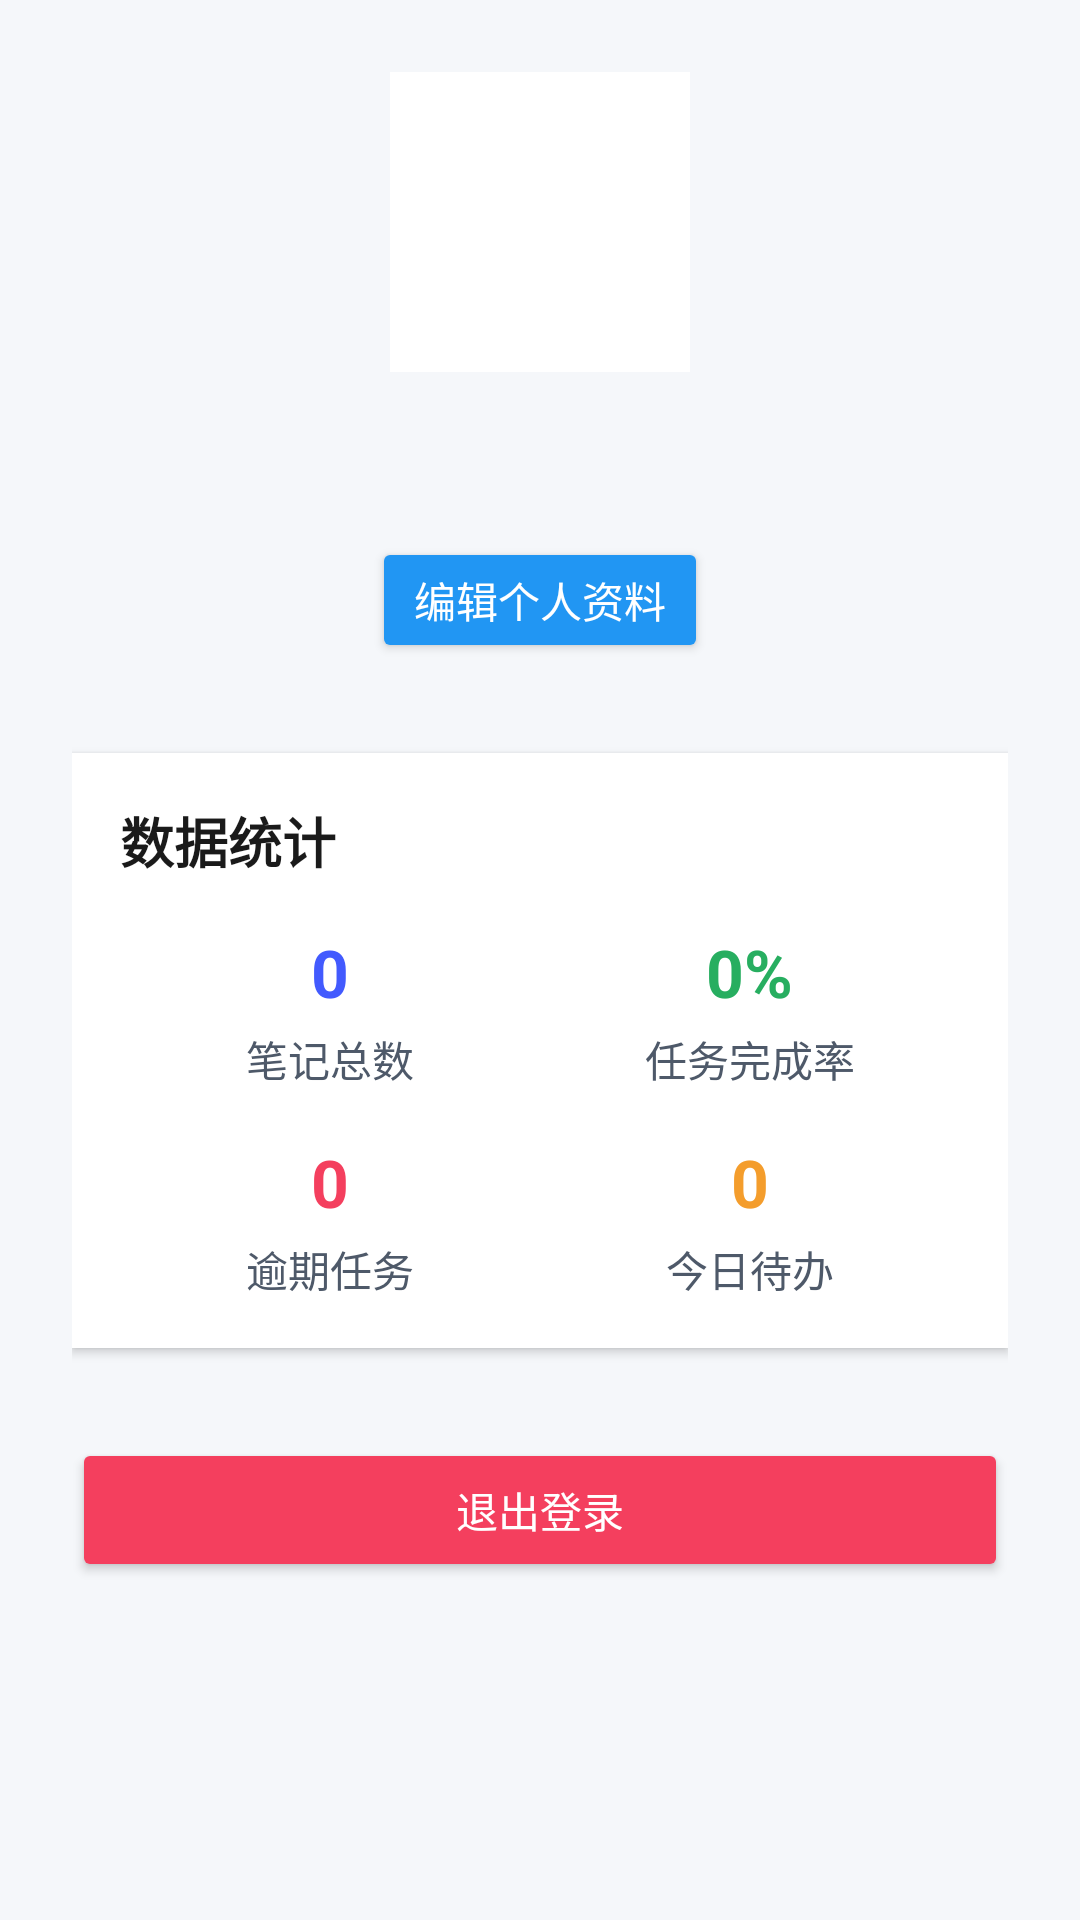

The Android layout XML behind this screen, and the referenced resources:
<!-- AndroidManifest.xml: application theme Theme.TodoList -->
<!-- res/layout/activity_mine.xml -->
<?xml version="1.0" encoding="utf-8"?>
<LinearLayout xmlns:android="http://schemas.android.com/apk/res/android"
    android:layout_width="match_parent"
    android:layout_height="match_parent"
    android:orientation="vertical"
    android:padding="24dp"
    android:background="#F5F7FA"
    android:gravity="center_horizontal">
    <ImageView
        android:id="@+id/iv_avatar"
        android:layout_width="100dp"
        android:layout_height="100dp"
        android:src="@mipmap/ic_launcher"
        android:scaleType="centerCrop"
        android:background="#FFFFFF"
        android:padding="2dp"
        android:clickable="true"
        android:focusable="true"
        android:foreground="?attr/selectableItemBackgroundBorderless"/>
    <TextView
        android:id="@+id/tv_username"
        android:layout_width="wrap_content"
        android:layout_height="wrap_content"
        android:textSize="20sp"
        android:textStyle="bold"
        android:textColor="#1A1A1A"
        android:layout_marginTop="16dp"/>
    <Button
        android:id="@+id/btn_edit"
        android:layout_width="wrap_content"
        android:layout_height="42dp"
        android:text="编辑个人资料"
        android:layout_marginTop="12dp"
        android:backgroundTint="#2196F3"
        android:textColor="#FFFFFF"
        android:paddingHorizontal="14dp"/>
    <LinearLayout
        android:layout_width="match_parent"
        android:layout_height="wrap_content"
        android:orientation="vertical"
        android:background="#FFFFFF"
        android:padding="16dp"
        android:layout_marginTop="30dp"
        android:elevation="2dp">
        <TextView
            android:layout_width="wrap_content"
            android:layout_height="wrap_content"
            android:text="数据统计"
            android:textSize="18sp"
            android:textStyle="bold"
            android:textColor="#1A1A1A"/>
        <LinearLayout
            android:layout_width="match_parent"
            android:layout_height="wrap_content"
            android:orientation="horizontal"
            android:layout_marginTop="16dp"
            android:gravity="center">
            <LinearLayout
                android:id="@+id/ll_note_box"
                android:layout_width="0dp"
                android:layout_weight="1"
                android:layout_height="wrap_content"
                android:orientation="vertical"
                android:gravity="center">
                <TextView
                    android:id="@+id/tv_note_count"
                    android:layout_width="wrap_content"
                    android:layout_height="wrap_content"
                    android:text="0"
                    android:textSize="22sp"
                    android:textStyle="bold"
                    android:textColor="#425AFE"/>
                <TextView
                    android:layout_width="wrap_content"
                    android:layout_height="wrap_content"
                    android:text="笔记总数"
                    android:layout_marginTop="4dp"
                    android:textColor="#4E5969"/>
            </LinearLayout>
            <LinearLayout
                android:id="@+id/ll_finish_rate"
                android:layout_width="0dp"
                android:layout_weight="1"
                android:layout_height="wrap_content"
                android:orientation="vertical"
                android:gravity="center">
                <TextView
                    android:id="@+id/tv_finish_rate"
                    android:layout_width="wrap_content"
                    android:layout_height="wrap_content"
                    android:text="0%"
                    android:textSize="22sp"
                    android:textStyle="bold"
                    android:textColor="#27AE60"/>
                <TextView
                    android:layout_width="wrap_content"
                    android:layout_height="wrap_content"
                    android:text="任务完成率"
                    android:textSize="14sp"
                    android:textColor="#4E5969"
                    android:layout_marginTop="4dp"/>
            </LinearLayout>
        </LinearLayout>
        <LinearLayout
            android:layout_width="match_parent"
            android:layout_height="wrap_content"
            android:orientation="horizontal"
            android:layout_marginTop="16dp"
            android:gravity="center">
            <LinearLayout
                android:id="@+id/ll_overdue_box"
                android:layout_width="0dp"
                android:layout_weight="1"
                android:layout_height="wrap_content"
                android:orientation="vertical"
                android:gravity="center">
                <TextView
                    android:id="@+id/tv_overdue_count"
                    android:layout_width="wrap_content"
                    android:layout_height="wrap_content"
                    android:text="0"
                    android:textSize="22sp"
                    android:textStyle="bold"
                    android:textColor="#F43F5E"/>
                <TextView
                    android:layout_width="wrap_content"
                    android:layout_height="wrap_content"
                    android:text="逾期任务"
                    android:textSize="14sp"
                    android:textColor="#4E5969"
                    android:layout_marginTop="4dp"/>
            </LinearLayout>
            <LinearLayout
                android:id="@+id/ll_today_task_box"
                android:layout_width="0dp"
                android:layout_weight="1"
                android:layout_height="wrap_content"
                android:orientation="vertical"
                android:gravity="center">
                <TextView
                    android:id="@+id/tv_today_task"
                    android:layout_width="wrap_content"
                    android:layout_height="wrap_content"
                    android:text="0"
                    android:textSize="22sp"
                    android:textStyle="bold"
                    android:textColor="#F49D2C"/>
                <TextView
                    android:layout_width="wrap_content"
                    android:layout_height="wrap_content"
                    android:text="今日待办"
                    android:textSize="14sp"
                    android:textColor="#4E5969"
                    android:layout_marginTop="4dp"/>
            </LinearLayout>
        </LinearLayout>
    </LinearLayout>
    <Button
        android:id="@+id/btn_logout"
        android:layout_width="match_parent"
        android:layout_height="48dp"
        android:text="退出登录"
        android:backgroundTint="#F43F5E"
        android:textColor="#FFFFFF"
        android:layout_marginTop="30dp"/>
</LinearLayout>
<!-- resources referenced by this layout -->
<resources>
  <style name="Theme.TodoList" parent="Theme.MaterialComponents.Light.NoActionBar">
          
          <item name="colorPrimary">@color/brand_primary</item>
          <item name="colorPrimaryVariant">#3B82F6</item>
          <item name="colorOnPrimary">#FFFFFF</item>
          
          <item name="colorSecondary">@color/brand_secondary</item>
          <item name="colorSecondaryVariant">#F59E0B</item>
          <item name="colorOnSecondary">#1E293B</item>
          
          <item name="android:colorBackground">@color/bg_page</item>
          <item name="colorSurface">@color/bg_card</item>
          <item name="colorOnSurface">@color/text_main</item>
          
          <item name="colorError">@color/state_danger</item>
          <item name="colorOnError">#FFFFFF</item>
          
          <item name="android:statusBarColor">@color/brand_primary</item>
          <item name="android:windowLightStatusBar">true</item>
      </style>
  <color name="brand_primary">#60A5FA</color>
  <color name="brand_secondary">#FBBF24</color>
  <color name="bg_page">#F8FAFC</color>
  <color name="bg_card">#FFFFFF</color>
  <color name="text_main">#2D3748</color>
  <color name="state_danger">#F87171</color>
</resources>
